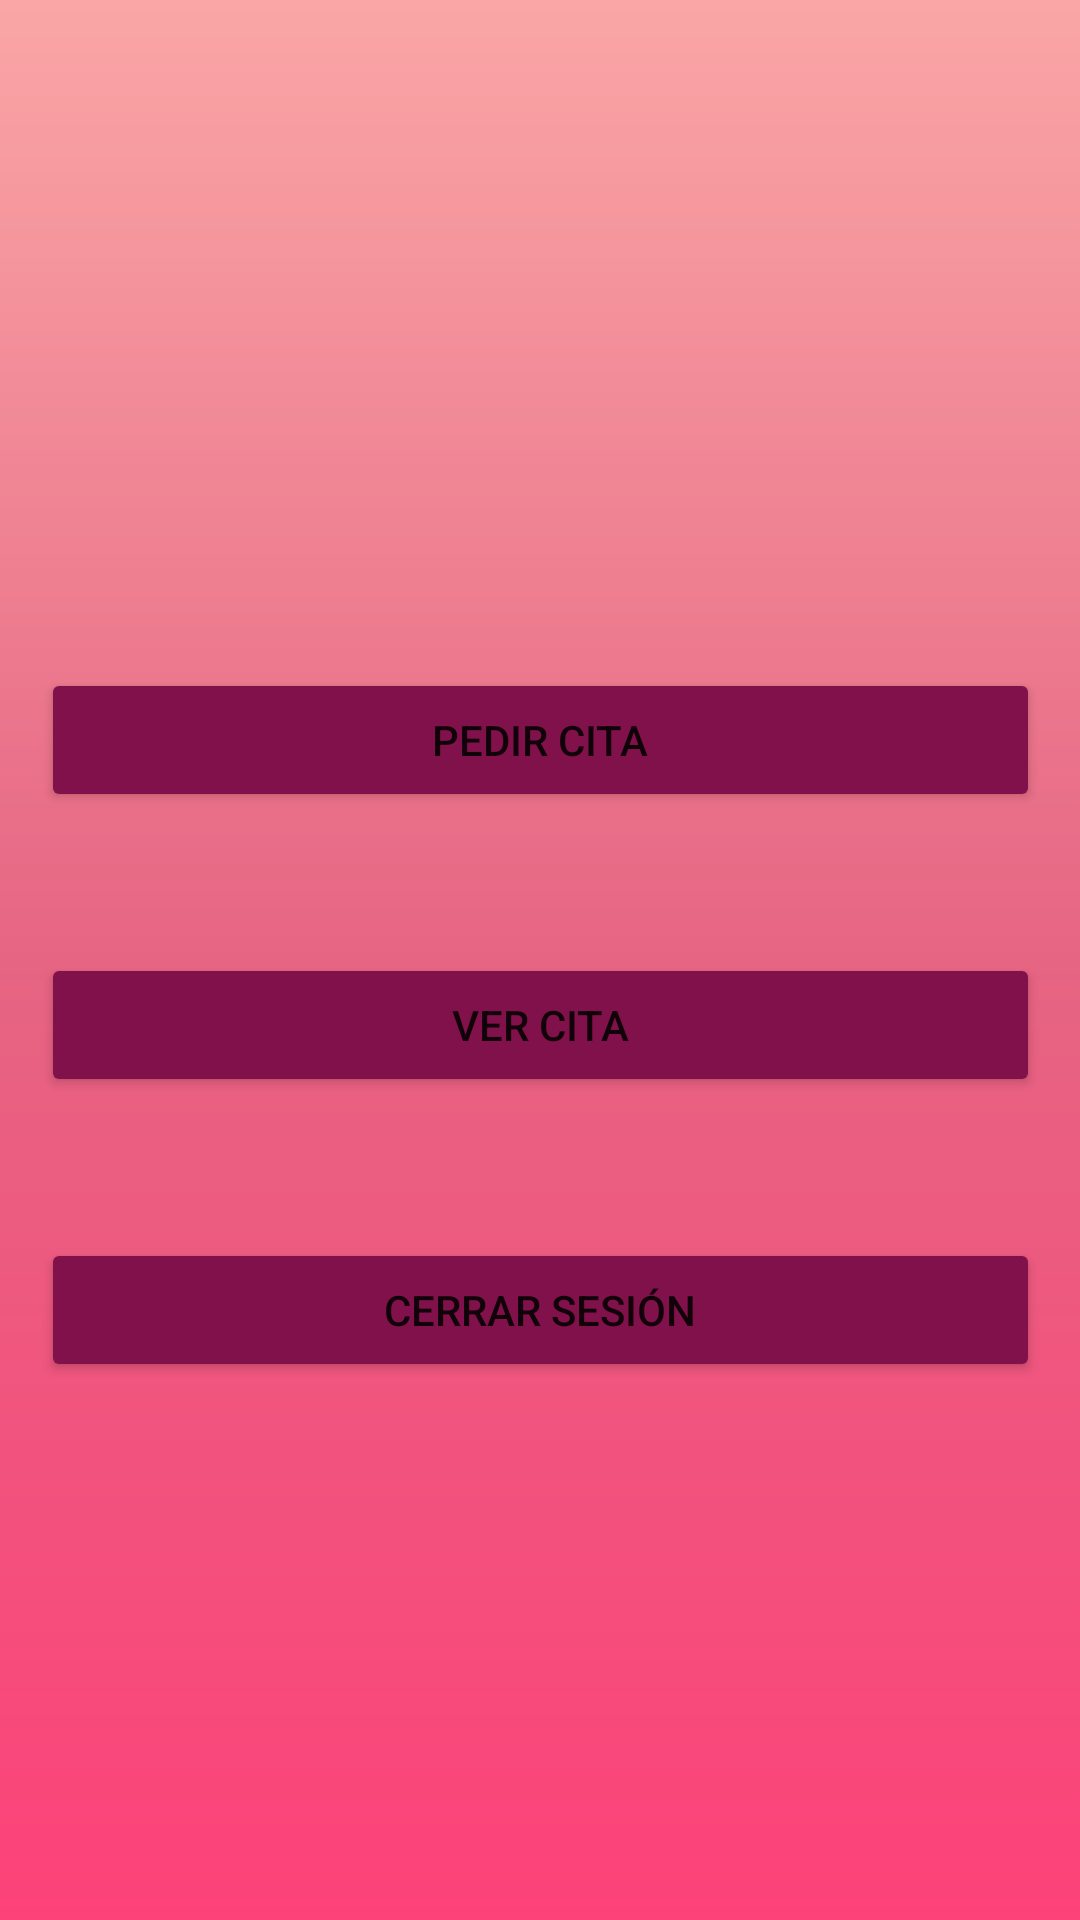

Produce the Android XML layout that renders to this screen, including the resource entries it uses.
<!-- AndroidManifest.xml: application theme Theme.TiendaApp -->
<!-- res/layout/activity_bienvenido.xml -->
<?xml version="1.0" encoding="utf-8"?>
<androidx.constraintlayout.widget.ConstraintLayout xmlns:android="http://schemas.android.com/apk/res/android"
    xmlns:app="http://schemas.android.com/apk/res-auto"
    xmlns:tools="http://schemas.android.com/tools"
    android:background="@drawable/dg_color"
    android:layout_width="match_parent"
    android:layout_height="match_parent"
    tools:context=".Bienvenido">

    <LinearLayout
        android:layout_width="333dp"
        android:layout_height="289dp"
        android:orientation="vertical"
        app:layout_constraintBottom_toBottomOf="parent"
        app:layout_constraintEnd_toEndOf="parent"
        app:layout_constraintStart_toStartOf="parent"
        app:layout_constraintTop_toTopOf="parent">

        <Space
            android:layout_width="match_parent"
            android:layout_height="47dp" />

        <Button
            android:id="@+id/button3"
            android:layout_width="match_parent"
            android:layout_height="wrap_content"
            android:backgroundTint="#80114A"
            app:cornerRadius="10dp"
            android:text="@string/pedir_cita" />

        <Space
            android:layout_width="match_parent"
            android:layout_height="47dp" />

        <Button
            android:id="@+id/button4"
            android:layout_width="match_parent"
            android:layout_height="wrap_content"
            android:backgroundTint="#80114A"
            app:cornerRadius="10dp"
            android:text="@string/ver_citas" />

        <Space
            android:layout_width="match_parent"
            android:layout_height="47dp" />

        <Button
            android:id="@+id/buttonCerrarSession"
            android:layout_width="match_parent"
            android:layout_height="wrap_content"
            android:backgroundTint="#80114A"
            app:cornerRadius="10dp"
            android:text="@string/cerrar_sesion" />

        <Space
            android:layout_width="match_parent"
            android:layout_height="47dp" />
    </LinearLayout>
</androidx.constraintlayout.widget.ConstraintLayout>
<!-- resources referenced by this layout -->
<resources>
  <!-- drawable dg_color (drawable) -->
  <?xml version="1.0" encoding="utf-8"?>
  <shape xmlns:android="http://schemas.android.com/apk/res/android">
      <gradient
          android:angle="90"
          android:centerColor="#E66583"
          android:endColor="#FAA6A6"
          android:startColor="#FD4279"
      />
  
  
  </shape>
  <string name="cerrar_sesion">Cerrar sesión</string>
  <string name="pedir_cita">Pedir cita</string>
  <string name="ver_citas">Ver cita</string>
  <style name="Theme.TiendaApp" parent="Theme.MaterialComponents.DayNight.DarkActionBar">
          
          <item name="colorPrimary">@color/purple_500</item>
          <item name="colorPrimaryVariant">@color/purple_700</item>
          <item name="colorOnPrimary">@color/white</item>
          
          <item name="colorSecondary">@color/teal_200</item>
          <item name="colorSecondaryVariant">@color/teal_700</item>
          <item name="colorOnSecondary">@color/black</item>
          
          <item name="android:statusBarColor" tools:targetApi="l">?attr/colorPrimaryVariant</item>
          
      </style>
  <color name="purple_700">#FF3700B3</color>
  <color name="white">#FFFFFFFF</color>
  <color name="teal_200">#FF03DAC5</color>
  <color name="teal_700">#FF018786</color>
  <color name="black">#FF000000</color>
  <!-- not gathered from this repository: default colours our renderer supplied (Android Studio template values) -->
  <color name="purple_500">#FF6200EE</color>
</resources>
